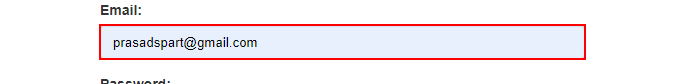
Workflow: Main

Step 1: type [Email] into the text box 'email'

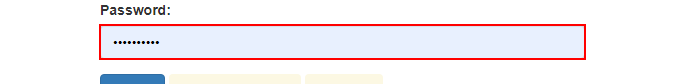
Step 2: type a value into the text box 'password'

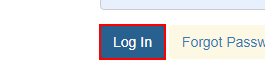
Step 3: click on the button